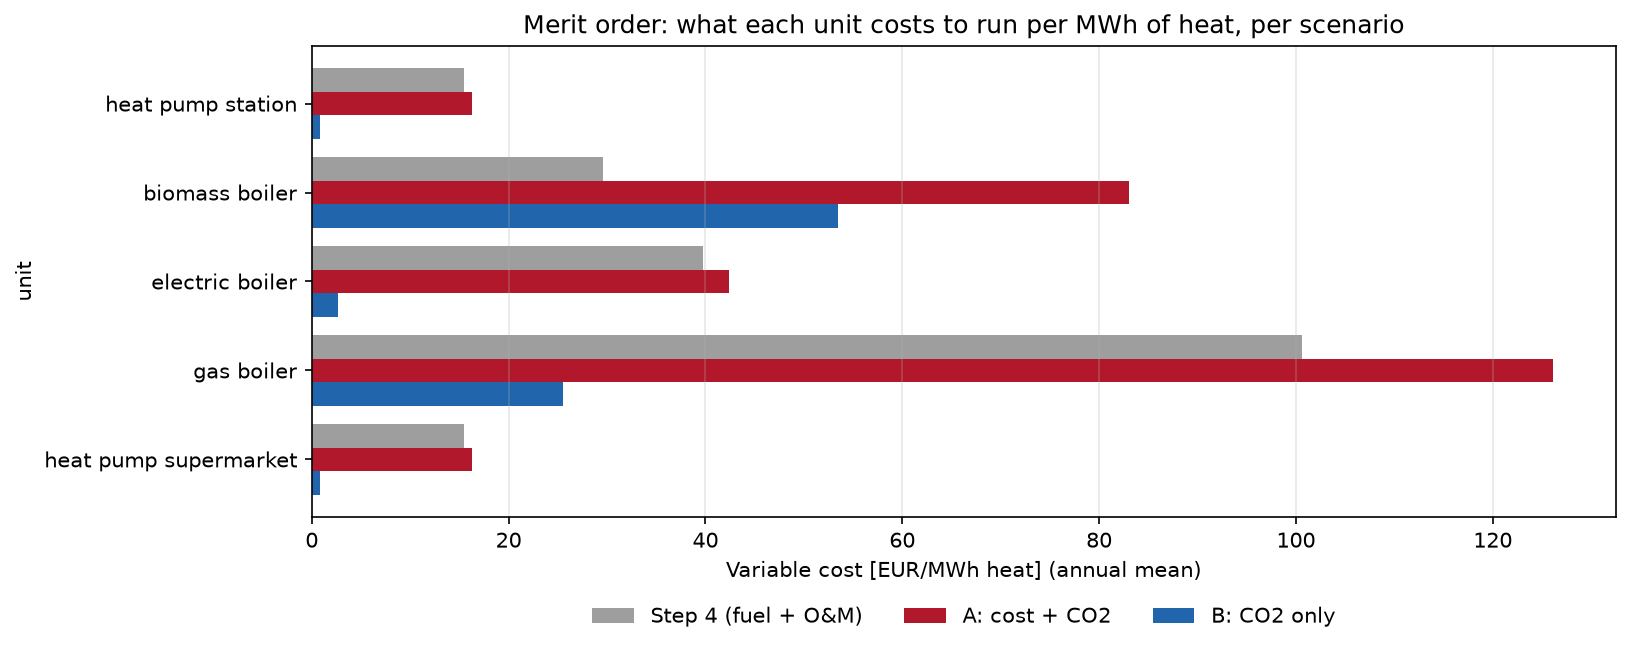

Data behind this chart, as committed beside it:
unit, tCO2 per MWh heat, fuel/electricity [EUR/MWh heat], var O&M [EUR/MWh heat], CO2 cost [EUR/MWh heat], Step 4 (fuel + O&M), A: cost + CO2, B: CO2 only
heat pump station, 0.006452, 12.37, 3.07, 0.8645, 15.44, 16.31, 0.8645
biomass boiler, 0.3992, 27.49, 2.08, 53.49, 29.57, 83.06, 53.49
electric boiler, 0.0202, 38.75, 0.95, 2.707, 39.7, 42.41, 2.707
gas boiler, 0.1908, 99.42, 1.17, 25.57, 100.6, 126.2, 25.57
heat pump supermarket, 0.006452, 12.37, 3.07, 0.8645, 15.44, 16.31, 0.8645
